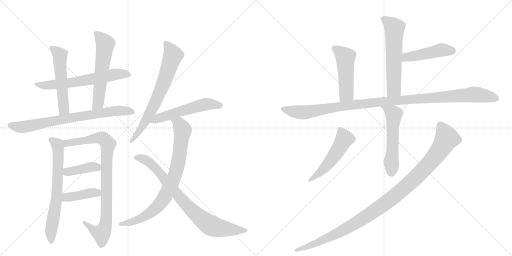
t = 0.00 s
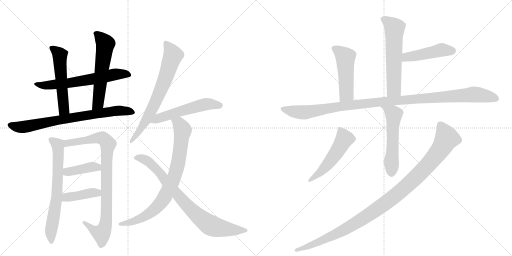
t = 2.99 s
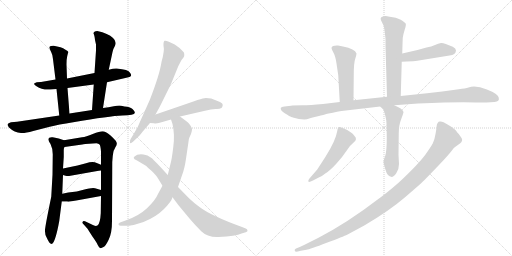
t = 5.98 s
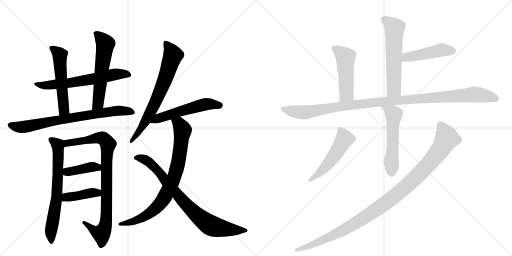
t = 8.97 s
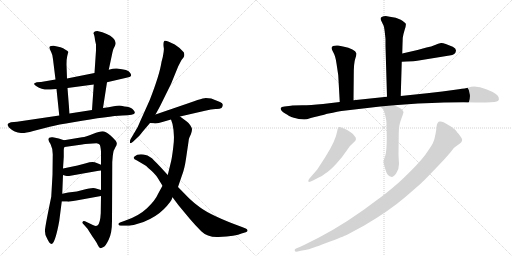
t = 11.96 s
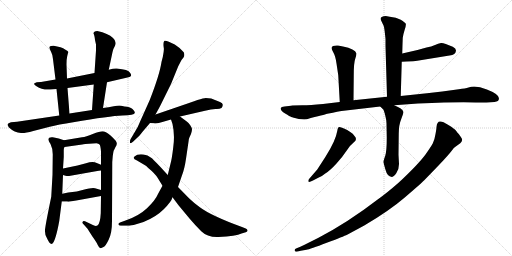
t = 14.95 s

The animated SVG that drew these frames (rendered in a browser with its animation timeline set to each time). Animation: 19 CSS @keyframes rules; one cycle of 14.95 s.

<svg version="1.1" viewBox="0 0 2048 1024" xmlns="http://www.w3.org/2000/svg">
  <g stroke="lightgray" stroke-dasharray="1,1" stroke-width="1" transform="scale(4, 4)">
    <line x1="0" y1="0" x2="256" y2="256"></line>
    <line x1="256" y1="0" x2="0" y2="256"></line>
    <line x1="128" y1="0" x2="128" y2="256"></line>
    <line x1="0" y1="128" x2="256" y2="128"></line>
    <line x1="256" y1="0" x2="512" y2="256"></line>
    <line x1="512" y1="0" x2="256" y2="256"></line>
    <line x1="384" y1="0" x2="384" y2="256"></line>
    <line x1="256" y1="128" x2="512" y2="128"></line>
  </g>
<g transform="scale(1, -1) translate(0, -850)">
   <style type="text/css">
    @keyframes keyframes0 {
      from {
       stroke: black;
       stroke-dashoffset: 630;
       stroke-width: 128;
       }
       67% {
       animation-timing-function: step-end;
       stroke: black;
       stroke-dashoffset: 0;
       stroke-width: 128;
       }
       to {
       stroke: black;
       stroke-width: 1024;
       }
       }
       #make-me-a-hanzi-animation-0 {
         animation: keyframes0 0.762695s both;
         animation-delay: 0.000000s;
         animation-timing-function: linear;
       }
    @keyframes keyframes1 {
      from {
       stroke: black;
       stroke-dashoffset: 535;
       stroke-width: 128;
       }
       64% {
       animation-timing-function: step-end;
       stroke: black;
       stroke-dashoffset: 0;
       stroke-width: 128;
       }
       to {
       stroke: black;
       stroke-width: 1024;
       }
       }
       #make-me-a-hanzi-animation-1 {
         animation: keyframes1 0.685384s both;
         animation-delay: 0.762695s;
         animation-timing-function: linear;
       }
    @keyframes keyframes2 {
      from {
       stroke: black;
       stroke-dashoffset: 576;
       stroke-width: 128;
       }
       65% {
       animation-timing-function: step-end;
       stroke: black;
       stroke-dashoffset: 0;
       stroke-width: 128;
       }
       to {
       stroke: black;
       stroke-width: 1024;
       }
       }
       #make-me-a-hanzi-animation-2 {
         animation: keyframes2 0.718750s both;
         animation-delay: 1.448079s;
         animation-timing-function: linear;
       }
    @keyframes keyframes3 {
      from {
       stroke: black;
       stroke-dashoffset: 756;
       stroke-width: 128;
       }
       71% {
       animation-timing-function: step-end;
       stroke: black;
       stroke-dashoffset: 0;
       stroke-width: 128;
       }
       to {
       stroke: black;
       stroke-width: 1024;
       }
       }
       #make-me-a-hanzi-animation-3 {
         animation: keyframes3 0.865234s both;
         animation-delay: 2.166829s;
         animation-timing-function: linear;
       }
    @keyframes keyframes4 {
      from {
       stroke: black;
       stroke-dashoffset: 677;
       stroke-width: 128;
       }
       69% {
       animation-timing-function: step-end;
       stroke: black;
       stroke-dashoffset: 0;
       stroke-width: 128;
       }
       to {
       stroke: black;
       stroke-width: 1024;
       }
       }
       #make-me-a-hanzi-animation-4 {
         animation: keyframes4 0.800944s both;
         animation-delay: 3.032064s;
         animation-timing-function: linear;
       }
    @keyframes keyframes5 {
      from {
       stroke: black;
       stroke-dashoffset: 884;
       stroke-width: 128;
       }
       74% {
       animation-timing-function: step-end;
       stroke: black;
       stroke-dashoffset: 0;
       stroke-width: 128;
       }
       to {
       stroke: black;
       stroke-width: 1024;
       }
       }
       #make-me-a-hanzi-animation-5 {
         animation: keyframes5 0.969401s both;
         animation-delay: 3.833008s;
         animation-timing-function: linear;
       }
    @keyframes keyframes6 {
      from {
       stroke: black;
       stroke-dashoffset: 399;
       stroke-width: 128;
       }
       56% {
       animation-timing-function: step-end;
       stroke: black;
       stroke-dashoffset: 0;
       stroke-width: 128;
       }
       to {
       stroke: black;
       stroke-width: 1024;
       }
       }
       #make-me-a-hanzi-animation-6 {
         animation: keyframes6 0.574707s both;
         animation-delay: 4.802409s;
         animation-timing-function: linear;
       }
    @keyframes keyframes7 {
      from {
       stroke: black;
       stroke-dashoffset: 407;
       stroke-width: 128;
       }
       57% {
       animation-timing-function: step-end;
       stroke: black;
       stroke-dashoffset: 0;
       stroke-width: 128;
       }
       to {
       stroke: black;
       stroke-width: 1024;
       }
       }
       #make-me-a-hanzi-animation-7 {
         animation: keyframes7 0.581217s both;
         animation-delay: 5.377116s;
         animation-timing-function: linear;
       }
    @keyframes keyframes8 {
      from {
       stroke: black;
       stroke-dashoffset: 700;
       stroke-width: 128;
       }
       69% {
       animation-timing-function: step-end;
       stroke: black;
       stroke-dashoffset: 0;
       stroke-width: 128;
       }
       to {
       stroke: black;
       stroke-width: 1024;
       }
       }
       #make-me-a-hanzi-animation-8 {
         animation: keyframes8 0.819661s both;
         animation-delay: 5.958333s;
         animation-timing-function: linear;
       }
    @keyframes keyframes9 {
      from {
       stroke: black;
       stroke-dashoffset: 541;
       stroke-width: 128;
       }
       64% {
       animation-timing-function: step-end;
       stroke: black;
       stroke-dashoffset: 0;
       stroke-width: 128;
       }
       to {
       stroke: black;
       stroke-width: 1024;
       }
       }
       #make-me-a-hanzi-animation-9 {
         animation: keyframes9 0.690267s both;
         animation-delay: 6.777995s;
         animation-timing-function: linear;
       }
    @keyframes keyframes10 {
      from {
       stroke: black;
       stroke-dashoffset: 809;
       stroke-width: 128;
       }
       72% {
       animation-timing-function: step-end;
       stroke: black;
       stroke-dashoffset: 0;
       stroke-width: 128;
       }
       to {
       stroke: black;
       stroke-width: 1024;
       }
       }
       #make-me-a-hanzi-animation-10 {
         animation: keyframes10 0.908366s both;
         animation-delay: 7.468262s;
         animation-timing-function: linear;
       }
    @keyframes keyframes11 {
      from {
       stroke: black;
       stroke-dashoffset: 812;
       stroke-width: 128;
       }
       73% {
       animation-timing-function: step-end;
       stroke: black;
       stroke-dashoffset: 0;
       stroke-width: 128;
       }
       to {
       stroke: black;
       stroke-width: 1024;
       }
       }
       #make-me-a-hanzi-animation-11 {
         animation: keyframes11 0.910807s both;
         animation-delay: 8.376628s;
         animation-timing-function: linear;
       }
    @keyframes keyframes12 {
      from {
       stroke: black;
       stroke-dashoffset: 592;
       stroke-width: 128;
       }
       66% {
       animation-timing-function: step-end;
       stroke: black;
       stroke-dashoffset: 0;
       stroke-width: 128;
       }
       to {
       stroke: black;
       stroke-width: 1024;
       }
       }
       #make-me-a-hanzi-animation-12 {
         animation: keyframes12 0.731771s both;
         animation-delay: 9.287435s;
         animation-timing-function: linear;
       }
    @keyframes keyframes13 {
      from {
       stroke: black;
       stroke-dashoffset: 465;
       stroke-width: 128;
       }
       60% {
       animation-timing-function: step-end;
       stroke: black;
       stroke-dashoffset: 0;
       stroke-width: 128;
       }
       to {
       stroke: black;
       stroke-width: 1024;
       }
       }
       #make-me-a-hanzi-animation-13 {
         animation: keyframes13 0.628418s both;
         animation-delay: 10.019206s;
         animation-timing-function: linear;
       }
    @keyframes keyframes14 {
      from {
       stroke: black;
       stroke-dashoffset: 493;
       stroke-width: 128;
       }
       62% {
       animation-timing-function: step-end;
       stroke: black;
       stroke-dashoffset: 0;
       stroke-width: 128;
       }
       to {
       stroke: black;
       stroke-width: 1024;
       }
       }
       #make-me-a-hanzi-animation-14 {
         animation: keyframes14 0.651204s both;
         animation-delay: 10.647624s;
         animation-timing-function: linear;
       }
    @keyframes keyframes15 {
      from {
       stroke: black;
       stroke-dashoffset: 1114;
       stroke-width: 128;
       }
       78% {
       animation-timing-function: step-end;
       stroke: black;
       stroke-dashoffset: 0;
       stroke-width: 128;
       }
       to {
       stroke: black;
       stroke-width: 1024;
       }
       }
       #make-me-a-hanzi-animation-15 {
         animation: keyframes15 1.156576s both;
         animation-delay: 11.298828s;
         animation-timing-function: linear;
       }
    @keyframes keyframes16 {
      from {
       stroke: black;
       stroke-dashoffset: 551;
       stroke-width: 128;
       }
       64% {
       animation-timing-function: step-end;
       stroke: black;
       stroke-dashoffset: 0;
       stroke-width: 128;
       }
       to {
       stroke: black;
       stroke-width: 1024;
       }
       }
       #make-me-a-hanzi-animation-16 {
         animation: keyframes16 0.698405s both;
         animation-delay: 12.455404s;
         animation-timing-function: linear;
       }
    @keyframes keyframes17 {
      from {
       stroke: black;
       stroke-dashoffset: 516;
       stroke-width: 128;
       }
       63% {
       animation-timing-function: step-end;
       stroke: black;
       stroke-dashoffset: 0;
       stroke-width: 128;
       }
       to {
       stroke: black;
       stroke-width: 1024;
       }
       }
       #make-me-a-hanzi-animation-17 {
         animation: keyframes17 0.669922s both;
         animation-delay: 13.153809s;
         animation-timing-function: linear;
       }
    @keyframes keyframes18 {
      from {
       stroke: black;
       stroke-dashoffset: 1077;
       stroke-width: 128;
       }
       78% {
       animation-timing-function: step-end;
       stroke: black;
       stroke-dashoffset: 0;
       stroke-width: 128;
       }
       to {
       stroke: black;
       stroke-width: 1024;
       }
       }
       #make-me-a-hanzi-animation-18 {
         animation: keyframes18 1.126465s both;
         animation-delay: 13.823730s;
         animation-timing-function: linear;
       }
</style>
<path d="M 428 521 L 514 541 Q 522 542 524 547 Q 526 552 520 559 Q 514 572 467 576 Q 456 577 435 571 L 378 558 L 268 536 L 222 532 L 164 522 L 147 521 L 138 517 Q 133 513 146 505 Q 169 489 202 492 L 226 494 L 270 498 L 375 512 L 428 521 Z" fill="lightgray"></path> 
<path d="M 268 536 L 266 592 Q 266 614 269 626 L 273 642 Q 274 645 262 651 Q 253 658 242 661 L 215 667 Q 212 668 204 666 Q 195 664 198 657 Q 201 649 205 641 Q 210 633 212 613 L 222 532 L 226 494 L 237 388 C 240 358 280 366 278 396 L 270 498 L 268 536 Z" fill="lightgray"></path> 
<path d="M 412 418 L 428 521 L 435 571 L 448 632 Q 452 651 454 655 L 460 667 Q 468 684 452 698 Q 433 717 389 726 Q 374 726 374 716 Q 378 710 380 690 L 384 672 L 384 648 L 378 558 L 375 512 L 368 410 C 366 380 407 388 412 418 Z" fill="lightgray"></path> 
<path d="M 498 424 L 485 427 Q 475 429 455 425 Q 435 420 412 418 L 368 410 L 278 396 L 237 388 L 68 363 L 44 361 Q 32 358 30 352 Q 30 348 36 340 Q 58 319 84 318 Q 97 316 133 326 L 199 343 Q 232 352 293 361 Q 440 386 489 388 Q 538 389 539 398 Q 541 404 530 414 Q 519 424 498 424 Z" fill="lightgray"></path> 
<path d="M 256 289 L 235 296 L 211 301 Q 202 302 197 299 Q 189 292 202 274 Q 211 256 211 233 L 210 151 L 205 63 Q 181 -53 180 -70 Q 179 -88 187 -101 Q 201 -133 210 -124 Q 223 -111 237 -34 L 247 44 L 249 75 L 252 150 L 252 176 L 255 222 L 255 250 Q 255 258 258 262 C 264 286 264 286 256 289 Z" fill="lightgray"></path> 
<path d="M 328 301 L 256 289 C 226 284 228 258 258 262 L 329 272 Q 333 274 341 274 L 386 277 Q 394 276 398 272 Q 402 268 404 244 L 404 191 L 404 168 L 404 90 L 404 66 L 403 -3 Q 401 -41 391 -51 Q 385 -55 379 -53 Q 374 -52 359 -44 L 340 -35 Q 332 -33 331 -37 Q 327 -40 335 -48 L 350 -65 L 369 -95 Q 387 -120 391 -130 Q 396 -140 400 -142 Q 405 -144 414 -138 Q 423 -134 435 -108 Q 448 -82 448 -33 L 449 202 L 451 226 Q 454 247 455 248 Q 456 249 461 260 Q 467 270 467 274 Q 468 278 464 285 Q 460 292 441 309 Q 422 325 410 325 Q 399 325 371 314 Q 344 302 328 301 Z" fill="lightgray"></path> 
<path d="M 252 150 L 262 147 Q 270 145 276 146 L 389 166 Q 394 168 404 168 C 434 169 432 180 404 191 L 387 198 Q 372 207 344 197 L 310 188 L 252 176 C 223 170 223 159 252 150 Z" fill="lightgray"></path> 
<path d="M 247 44 L 268 44 Q 276 42 305 48 L 404 66 C 434 71 433 82 404 90 L 380 97 Q 368 100 334 91 L 307 84 L 273 80 L 249 75 C 220 69 217 44 247 44 Z" fill="lightgray"></path> 
<path d="M 622 392 L 640 425 L 684 514 L 713 585 L 726 610 L 734 620 Q 738 626 737 634 Q 736 641 733 643 Q 721 658 699 672 Q 666 690 658 687 Q 653 683 654 667 Q 659 648 646 602 Q 639 553 599 450 L 564 372 Q 552 341 538 320 L 522 293 Q 518 283 520 279 Q 522 274 532 283 L 552 302 Q 555 303 571 324 L 600 358 L 622 392 Z" fill="lightgray"></path> 
<path d="M 845 456 L 823 458 Q 815 458 790 450 Q 778 445 759 439 L 622 392 C 594 382 570 360 600 358 L 616 357 Q 626 354 653 363 L 684 372 L 720 384 L 820 407 Q 846 414 862 414 Q 878 413 886 418 Q 890 422 891 430 Q 892 437 880 442 L 845 456 Z" fill="lightgray"></path> 
<path d="M 684 372 L 690 354 Q 700 311 693 261 Q 687 211 682 195 L 671 150 L 650 107 L 634 78 Q 621 48 588 17 Q 555 -14 502 -32 L 480 -40 Q 472 -43 474 -48 Q 476 -53 484 -53 L 502 -53 Q 519 -53 528 -51 Q 538 -50 574 -38 Q 624 -18 655 13 Q 686 44 690 61 L 712 102 L 727 146 Q 738 173 744 215 L 754 283 Q 755 296 758 301 L 764 314 Q 768 327 768 333 Q 768 338 761 349 Q 754 359 747 364 L 720 384 C 696 402 675 400 684 372 Z" fill="lightgray"></path> 
<path d="M 671 150 L 639 185 Q 608 217 606 218 L 590 228 L 574 232 Q 549 235 538 224 Q 534 220 535 218 Q 535 213 548 208 Q 547 210 565 198 L 585 186 L 593 178 Q 620 156 631 138 L 650 107 L 690 61 L 714 29 L 758 -24 Q 780 -50 805 -75 Q 830 -100 874 -98 Q 944 -94 966 -84 L 983 -79 Q 991 -76 990 -71 Q 989 -66 983 -64 L 968 -58 Q 844 -13 798 22 Q 776 38 756 57 L 712 102 L 671 150 Z" fill="lightgray"></path> 
<path d="M 1603 466 L 1607 603 L 1609 636 L 1610 672 L 1611 699 Q 1613 713 1619 732 Q 1625 750 1623 755 Q 1621 760 1603 771 Q 1585 781 1559 783 L 1543 786 Q 1533 786 1529 783 Q 1525 780 1524 780 Q 1521 776 1524 769 L 1535 746 Q 1538 737 1542 694 L 1542 666 L 1548 463 C 1549 433 1602 436 1603 466 Z" fill="lightgray"></path> 
<path d="M 1607 603 L 1626 604 Q 1657 605 1669 607 L 1798 628 Q 1823 631 1824 648 Q 1824 656 1811 663 Q 1774 680 1764 678 Q 1753 676 1740 670 Q 1726 664 1706 660 L 1670 650 L 1609 636 C 1580 629 1577 601 1607 603 Z" fill="lightgray"></path> 
<path d="M 1414 449 L 1415 549 Q 1415 599 1421 615 Q 1426 631 1426 636 Q 1420 655 1372 664 L 1352 668 Q 1341 669 1332 666 Q 1326 662 1326 658 Q 1326 653 1334 639 Q 1342 625 1346 596 L 1353 549 L 1359 442 C 1361 412 1414 419 1414 449 Z" fill="lightgray"></path> 
<path d="M 1169 428 L 1164 427 L 1138 424 Q 1125 424 1123 418 Q 1121 408 1140.5 396 Q 1160 384 1165 382 Q 1170 380 1195 374 L 1217 372 Q 1225 372 1243 378 Q 1309 394 1309 395 Q 1359 405 1366 406 L 1521 424 L 1577 429 L 1672 436 Q 1837 443 1903 440 L 1946 440 L 1978 442 Q 1999 444 1995 459 Q 1993 475 1947.5 492.5 Q 1902 510 1874 500 Q 1862 496 1835 493 L 1769 484 L 1708 477 L 1603 466 L 1548 463 L 1414 449 L 1359 442 L 1292 434 Q 1240 429 1210 429 L 1169 428 Z" fill="lightgray"></path> 
<path d="M 1521 424 L 1534 411 Q 1536 407 1541 388 Q 1546 369 1546 356 L 1547 299 Q 1547 246 1541 227 Q 1534 208 1534 203 Q 1534 198 1542 171 Q 1549 144 1567 142 Q 1574 142 1585 157 Q 1596 172 1596 194 L 1594 231 L 1595 316 Q 1595 350 1605 374 Q 1614 398 1614 402 Q 1610 416 1577 429 C 1549 441 1500 445 1521 424 Z" fill="lightgray"></path> 
<path d="M 1237 135 Q 1232 129 1233.5 124 Q 1235 119 1252 128 L 1271 138 Q 1285 142 1301 156 Q 1321 169 1346 196.5 Q 1371 224 1385.5 246.5 Q 1400 269 1415.5 281 Q 1431 293 1418 306 Q 1412 316 1401 322 Q 1389 332 1376 336 Q 1358 345 1354 341 Q 1350 337 1349 326 Q 1343 288 1302 223 L 1269 172 L 1237 135 Z" fill="lightgray"></path> 
<path d="M 1746 342 Q 1746 336 1742 314 Q 1738 292 1734 284 Q 1731 272 1702 232.5 Q 1673 193 1593 118 Q 1546 77 1512 53 Q 1391 -40 1274 -101 L 1228 -124 Q 1223 -126 1199 -138 L 1184 -144 Q 1177 -148 1179 -153 Q 1181 -158 1191 -156 L 1203 -153 L 1226 -149 Q 1239 -147 1307 -121 Q 1375 -95 1388.5 -88.5 Q 1402 -82 1457 -52 Q 1556 6 1619 60 Q 1682 114 1697 129 L 1755 189 Q 1796 233 1806 246.5 Q 1816 260 1823 264 L 1841 277 Q 1853 289 1846 298.5 Q 1839 308 1838.5 309 Q 1838 310 1836.5 312 Q 1835 314 1833 316 Q 1831 318 1825 326.5 Q 1819 335 1793.5 350.5 Q 1768 366 1760 364 Q 1748 364 1746 342 Z" fill="lightgray"></path> 
      <clipPath id="make-me-a-hanzi-clip-0">
      <path d="M 428 521 L 514 541 Q 522 542 524 547 Q 526 552 520 559 Q 514 572 467 576 Q 456 577 435 571 L 378 558 L 268 536 L 222 532 L 164 522 L 147 521 L 138 517 Q 133 513 146 505 Q 169 489 202 492 L 226 494 L 270 498 L 375 512 L 428 521 Z" fill="lightgray"></path>
      </clipPath>
      <path clip-path="url(#make-me-a-hanzi-clip-0)" d="M 145 513 L 207 510 L 275 517 L 463 553 L 515 551 " fill="none" id="make-me-a-hanzi-animation-0" stroke-dasharray="502 1004" stroke-linecap="round"></path>

      <clipPath id="make-me-a-hanzi-clip-1">
      <path d="M 268 536 L 266 592 Q 266 614 269 626 L 273 642 Q 274 645 262 651 Q 253 658 242 661 L 215 667 Q 212 668 204 666 Q 195 664 198 657 Q 201 649 205 641 Q 210 633 212 613 L 222 532 L 226 494 L 237 388 C 240 358 280 366 278 396 L 270 498 L 268 536 Z" fill="lightgray"></path>
      </clipPath>
      <path clip-path="url(#make-me-a-hanzi-clip-1)" d="M 208 657 L 239 626 L 256 416 L 242 396 " fill="none" id="make-me-a-hanzi-animation-1" stroke-dasharray="407 814" stroke-linecap="round"></path>

      <clipPath id="make-me-a-hanzi-clip-2">
      <path d="M 412 418 L 428 521 L 435 571 L 448 632 Q 452 651 454 655 L 460 667 Q 468 684 452 698 Q 433 717 389 726 Q 374 726 374 716 Q 378 710 380 690 L 384 672 L 384 648 L 378 558 L 375 512 L 368 410 C 366 380 407 388 412 418 Z" fill="lightgray"></path>
      </clipPath>
      <path clip-path="url(#make-me-a-hanzi-clip-2)" d="M 386 715 L 422 674 L 392 437 L 374 417 " fill="none" id="make-me-a-hanzi-animation-2" stroke-dasharray="448 896" stroke-linecap="round"></path>

      <clipPath id="make-me-a-hanzi-clip-3">
      <path d="M 498 424 L 485 427 Q 475 429 455 425 Q 435 420 412 418 L 368 410 L 278 396 L 237 388 L 68 363 L 44 361 Q 32 358 30 352 Q 30 348 36 340 Q 58 319 84 318 Q 97 316 133 326 L 199 343 Q 232 352 293 361 Q 440 386 489 388 Q 538 389 539 398 Q 541 404 530 414 Q 519 424 498 424 Z" fill="lightgray"></path>
      </clipPath>
      <path clip-path="url(#make-me-a-hanzi-clip-3)" d="M 39 349 L 72 342 L 105 344 L 452 405 L 511 406 L 532 400 " fill="none" id="make-me-a-hanzi-animation-3" stroke-dasharray="628 1256" stroke-linecap="round"></path>

      <clipPath id="make-me-a-hanzi-clip-4">
      <path d="M 256 289 L 235 296 L 211 301 Q 202 302 197 299 Q 189 292 202 274 Q 211 256 211 233 L 210 151 L 205 63 Q 181 -53 180 -70 Q 179 -88 187 -101 Q 201 -133 210 -124 Q 223 -111 237 -34 L 247 44 L 249 75 L 252 150 L 252 176 L 255 222 L 255 250 Q 255 258 258 262 C 264 286 264 286 256 289 Z" fill="lightgray"></path>
      </clipPath>
      <path clip-path="url(#make-me-a-hanzi-clip-4)" d="M 205 291 L 232 267 L 233 216 L 226 53 L 203 -77 L 205 -116 " fill="none" id="make-me-a-hanzi-animation-4" stroke-dasharray="549 1098" stroke-linecap="round"></path>

      <clipPath id="make-me-a-hanzi-clip-5">
      <path d="M 328 301 L 256 289 C 226 284 228 258 258 262 L 329 272 Q 333 274 341 274 L 386 277 Q 394 276 398 272 Q 402 268 404 244 L 404 191 L 404 168 L 404 90 L 404 66 L 403 -3 Q 401 -41 391 -51 Q 385 -55 379 -53 Q 374 -52 359 -44 L 340 -35 Q 332 -33 331 -37 Q 327 -40 335 -48 L 350 -65 L 369 -95 Q 387 -120 391 -130 Q 396 -140 400 -142 Q 405 -144 414 -138 Q 423 -134 435 -108 Q 448 -82 448 -33 L 449 202 L 451 226 Q 454 247 455 248 Q 456 249 461 260 Q 467 270 467 274 Q 468 278 464 285 Q 460 292 441 309 Q 422 325 410 325 Q 399 325 371 314 Q 344 302 328 301 Z" fill="lightgray"></path>
      </clipPath>
      <path clip-path="url(#make-me-a-hanzi-clip-5)" d="M 264 269 L 271 278 L 386 299 L 411 296 L 432 274 L 426 198 L 426 -9 L 420 -58 L 409 -81 L 401 -84 L 374 -71 L 337 -41 " fill="none" id="make-me-a-hanzi-animation-5" stroke-dasharray="756 1512" stroke-linecap="round"></path>

      <clipPath id="make-me-a-hanzi-clip-6">
      <path d="M 252 150 L 262 147 Q 270 145 276 146 L 389 166 Q 394 168 404 168 C 434 169 432 180 404 191 L 387 198 Q 372 207 344 197 L 310 188 L 252 176 C 223 170 223 159 252 150 Z" fill="lightgray"></path>
      </clipPath>
      <path clip-path="url(#make-me-a-hanzi-clip-6)" d="M 261 170 L 269 162 L 369 183 L 389 181 L 396 174 " fill="none" id="make-me-a-hanzi-animation-6" stroke-dasharray="271 542" stroke-linecap="round"></path>

      <clipPath id="make-me-a-hanzi-clip-7">
      <path d="M 247 44 L 268 44 Q 276 42 305 48 L 404 66 C 434 71 433 82 404 90 L 380 97 Q 368 100 334 91 L 307 84 L 273 80 L 249 75 C 220 69 217 44 247 44 Z" fill="lightgray"></path>
      </clipPath>
      <path clip-path="url(#make-me-a-hanzi-clip-7)" d="M 252 51 L 270 62 L 348 76 L 389 79 L 396 72 " fill="none" id="make-me-a-hanzi-animation-7" stroke-dasharray="279 558" stroke-linecap="round"></path>

      <clipPath id="make-me-a-hanzi-clip-8">
      <path d="M 622 392 L 640 425 L 684 514 L 713 585 L 726 610 L 734 620 Q 738 626 737 634 Q 736 641 733 643 Q 721 658 699 672 Q 666 690 658 687 Q 653 683 654 667 Q 659 648 646 602 Q 639 553 599 450 L 564 372 Q 552 341 538 320 L 522 293 Q 518 283 520 279 Q 522 274 532 283 L 552 302 Q 555 303 571 324 L 600 358 L 622 392 Z" fill="lightgray"></path>
      </clipPath>
      <path clip-path="url(#make-me-a-hanzi-clip-8)" d="M 662 681 L 692 629 L 660 532 L 582 364 L 557 322 L 525 286 " fill="none" id="make-me-a-hanzi-animation-8" stroke-dasharray="572 1144" stroke-linecap="round"></path>

      <clipPath id="make-me-a-hanzi-clip-9">
      <path d="M 845 456 L 823 458 Q 815 458 790 450 Q 778 445 759 439 L 622 392 C 594 382 570 360 600 358 L 616 357 Q 626 354 653 363 L 684 372 L 720 384 L 820 407 Q 846 414 862 414 Q 878 413 886 418 Q 890 422 891 430 Q 892 437 880 442 L 845 456 Z" fill="lightgray"></path>
      </clipPath>
      <path clip-path="url(#make-me-a-hanzi-clip-9)" d="M 604 363 L 648 382 L 816 432 L 878 429 " fill="none" id="make-me-a-hanzi-animation-9" stroke-dasharray="413 826" stroke-linecap="round"></path>

      <clipPath id="make-me-a-hanzi-clip-10">
      <path d="M 684 372 L 690 354 Q 700 311 693 261 Q 687 211 682 195 L 671 150 L 650 107 L 634 78 Q 621 48 588 17 Q 555 -14 502 -32 L 480 -40 Q 472 -43 474 -48 Q 476 -53 484 -53 L 502 -53 Q 519 -53 528 -51 Q 538 -50 574 -38 Q 624 -18 655 13 Q 686 44 690 61 L 712 102 L 727 146 Q 738 173 744 215 L 754 283 Q 755 296 758 301 L 764 314 Q 768 327 768 333 Q 768 338 761 349 Q 754 359 747 364 L 720 384 C 696 402 675 400 684 372 Z" fill="lightgray"></path>
      </clipPath>
      <path clip-path="url(#make-me-a-hanzi-clip-10)" d="M 692 370 L 716 356 L 731 329 L 711 192 L 676 95 L 643 38 L 602 -1 L 541 -33 L 481 -47 " fill="none" id="make-me-a-hanzi-animation-10" stroke-dasharray="681 1362" stroke-linecap="round"></path>

      <clipPath id="make-me-a-hanzi-clip-11">
      <path d="M 671 150 L 639 185 Q 608 217 606 218 L 590 228 L 574 232 Q 549 235 538 224 Q 534 220 535 218 Q 535 213 548 208 Q 547 210 565 198 L 585 186 L 593 178 Q 620 156 631 138 L 650 107 L 690 61 L 714 29 L 758 -24 Q 780 -50 805 -75 Q 830 -100 874 -98 Q 944 -94 966 -84 L 983 -79 Q 991 -76 990 -71 Q 989 -66 983 -64 L 968 -58 Q 844 -13 798 22 Q 776 38 756 57 L 712 102 L 671 150 Z" fill="lightgray"></path>
      </clipPath>
      <path clip-path="url(#make-me-a-hanzi-clip-11)" d="M 541 219 L 574 214 L 619 183 L 737 39 L 836 -48 L 866 -60 L 920 -69 L 983 -71 " fill="none" id="make-me-a-hanzi-animation-11" stroke-dasharray="684 1368" stroke-linecap="round"></path>

      <clipPath id="make-me-a-hanzi-clip-12">
      <path d="M 1603 466 L 1607 603 L 1609 636 L 1610 672 L 1611 699 Q 1613 713 1619 732 Q 1625 750 1623 755 Q 1621 760 1603 771 Q 1585 781 1559 783 L 1543 786 Q 1533 786 1529 783 Q 1525 780 1524 780 Q 1521 776 1524 769 L 1535 746 Q 1538 737 1542 694 L 1542 666 L 1548 463 C 1549 433 1602 436 1603 466 Z" fill="lightgray"></path>
      </clipPath>
      <path clip-path="url(#make-me-a-hanzi-clip-12)" d="M 1531 775 L 1578 737 L 1576 493 L 1554 471 " fill="none" id="make-me-a-hanzi-animation-12" stroke-dasharray="464 928" stroke-linecap="round"></path>

      <clipPath id="make-me-a-hanzi-clip-13">
      <path d="M 1607 603 L 1626 604 Q 1657 605 1669 607 L 1798 628 Q 1823 631 1824 648 Q 1824 656 1811 663 Q 1774 680 1764 678 Q 1753 676 1740 670 Q 1726 664 1706 660 L 1670 650 L 1609 636 C 1580 629 1577 601 1607 603 Z" fill="lightgray"></path>
      </clipPath>
      <path clip-path="url(#make-me-a-hanzi-clip-13)" d="M 1611 608 L 1626 622 L 1769 651 L 1811 647 " fill="none" id="make-me-a-hanzi-animation-13" stroke-dasharray="337 674" stroke-linecap="round"></path>

      <clipPath id="make-me-a-hanzi-clip-14">
      <path d="M 1414 449 L 1415 549 Q 1415 599 1421 615 Q 1426 631 1426 636 Q 1420 655 1372 664 L 1352 668 Q 1341 669 1332 666 Q 1326 662 1326 658 Q 1326 653 1334 639 Q 1342 625 1346 596 L 1353 549 L 1359 442 C 1361 412 1414 419 1414 449 Z" fill="lightgray"></path>
      </clipPath>
      <path clip-path="url(#make-me-a-hanzi-clip-14)" d="M 1336 657 L 1382 621 L 1386 474 L 1365 450 " fill="none" id="make-me-a-hanzi-animation-14" stroke-dasharray="365 730" stroke-linecap="round"></path>

      <clipPath id="make-me-a-hanzi-clip-15">
      <path d="M 1169 428 L 1164 427 L 1138 424 Q 1125 424 1123 418 Q 1121 408 1140.5 396 Q 1160 384 1165 382 Q 1170 380 1195 374 L 1217 372 Q 1225 372 1243 378 Q 1309 394 1309 395 Q 1359 405 1366 406 L 1521 424 L 1577 429 L 1672 436 Q 1837 443 1903 440 L 1946 440 L 1978 442 Q 1999 444 1995 459 Q 1993 475 1947.5 492.5 Q 1902 510 1874 500 Q 1862 496 1835 493 L 1769 484 L 1708 477 L 1603 466 L 1548 463 L 1414 449 L 1359 442 L 1292 434 Q 1240 429 1210 429 L 1169 428 Z" fill="lightgray"></path>
      </clipPath>
      <path clip-path="url(#make-me-a-hanzi-clip-15)" d="M 1131 415 L 1214 401 L 1438 434 L 1887 472 L 1948 466 L 1982 455 " fill="none" id="make-me-a-hanzi-animation-15" stroke-dasharray="986 1972" stroke-linecap="round"></path>

      <clipPath id="make-me-a-hanzi-clip-16">
      <path d="M 1521 424 L 1534 411 Q 1536 407 1541 388 Q 1546 369 1546 356 L 1547 299 Q 1547 246 1541 227 Q 1534 208 1534 203 Q 1534 198 1542 171 Q 1549 144 1567 142 Q 1574 142 1585 157 Q 1596 172 1596 194 L 1594 231 L 1595 316 Q 1595 350 1605 374 Q 1614 398 1614 402 Q 1610 416 1577 429 C 1549 441 1500 445 1521 424 Z" fill="lightgray"></path>
      </clipPath>
      <path clip-path="url(#make-me-a-hanzi-clip-16)" d="M 1528 425 L 1573 396 L 1575 389 L 1566 155 " fill="none" id="make-me-a-hanzi-animation-16" stroke-dasharray="423 846" stroke-linecap="round"></path>

      <clipPath id="make-me-a-hanzi-clip-17">
      <path d="M 1237 135 Q 1232 129 1233.5 124 Q 1235 119 1252 128 L 1271 138 Q 1285 142 1301 156 Q 1321 169 1346 196.5 Q 1371 224 1385.5 246.5 Q 1400 269 1415.5 281 Q 1431 293 1418 306 Q 1412 316 1401 322 Q 1389 332 1376 336 Q 1358 345 1354 341 Q 1350 337 1349 326 Q 1343 288 1302 223 L 1269 172 L 1237 135 Z" fill="lightgray"></path>
      </clipPath>
      <path clip-path="url(#make-me-a-hanzi-clip-17)" d="M 1359 331 L 1378 295 L 1365 271 L 1295 175 L 1238 129 " fill="none" id="make-me-a-hanzi-animation-17" stroke-dasharray="388 776" stroke-linecap="round"></path>

      <clipPath id="make-me-a-hanzi-clip-18">
      <path d="M 1746 342 Q 1746 336 1742 314 Q 1738 292 1734 284 Q 1731 272 1702 232.5 Q 1673 193 1593 118 Q 1546 77 1512 53 Q 1391 -40 1274 -101 L 1228 -124 Q 1223 -126 1199 -138 L 1184 -144 Q 1177 -148 1179 -153 Q 1181 -158 1191 -156 L 1203 -153 L 1226 -149 Q 1239 -147 1307 -121 Q 1375 -95 1388.5 -88.5 Q 1402 -82 1457 -52 Q 1556 6 1619 60 Q 1682 114 1697 129 L 1755 189 Q 1796 233 1806 246.5 Q 1816 260 1823 264 L 1841 277 Q 1853 289 1846 298.5 Q 1839 308 1838.5 309 Q 1838 310 1836.5 312 Q 1835 314 1833 316 Q 1831 318 1825 326.5 Q 1819 335 1793.5 350.5 Q 1768 366 1760 364 Q 1748 364 1746 342 Z" fill="lightgray"></path>
      </clipPath>
      <path clip-path="url(#make-me-a-hanzi-clip-18)" d="M 1762 349 L 1786 301 L 1772 268 L 1698 176 L 1606 89 L 1506 11 L 1417 -47 L 1312 -102 L 1186 -151 " fill="none" id="make-me-a-hanzi-animation-18" stroke-dasharray="949 1898" stroke-linecap="round"></path>

</g>
</svg>
